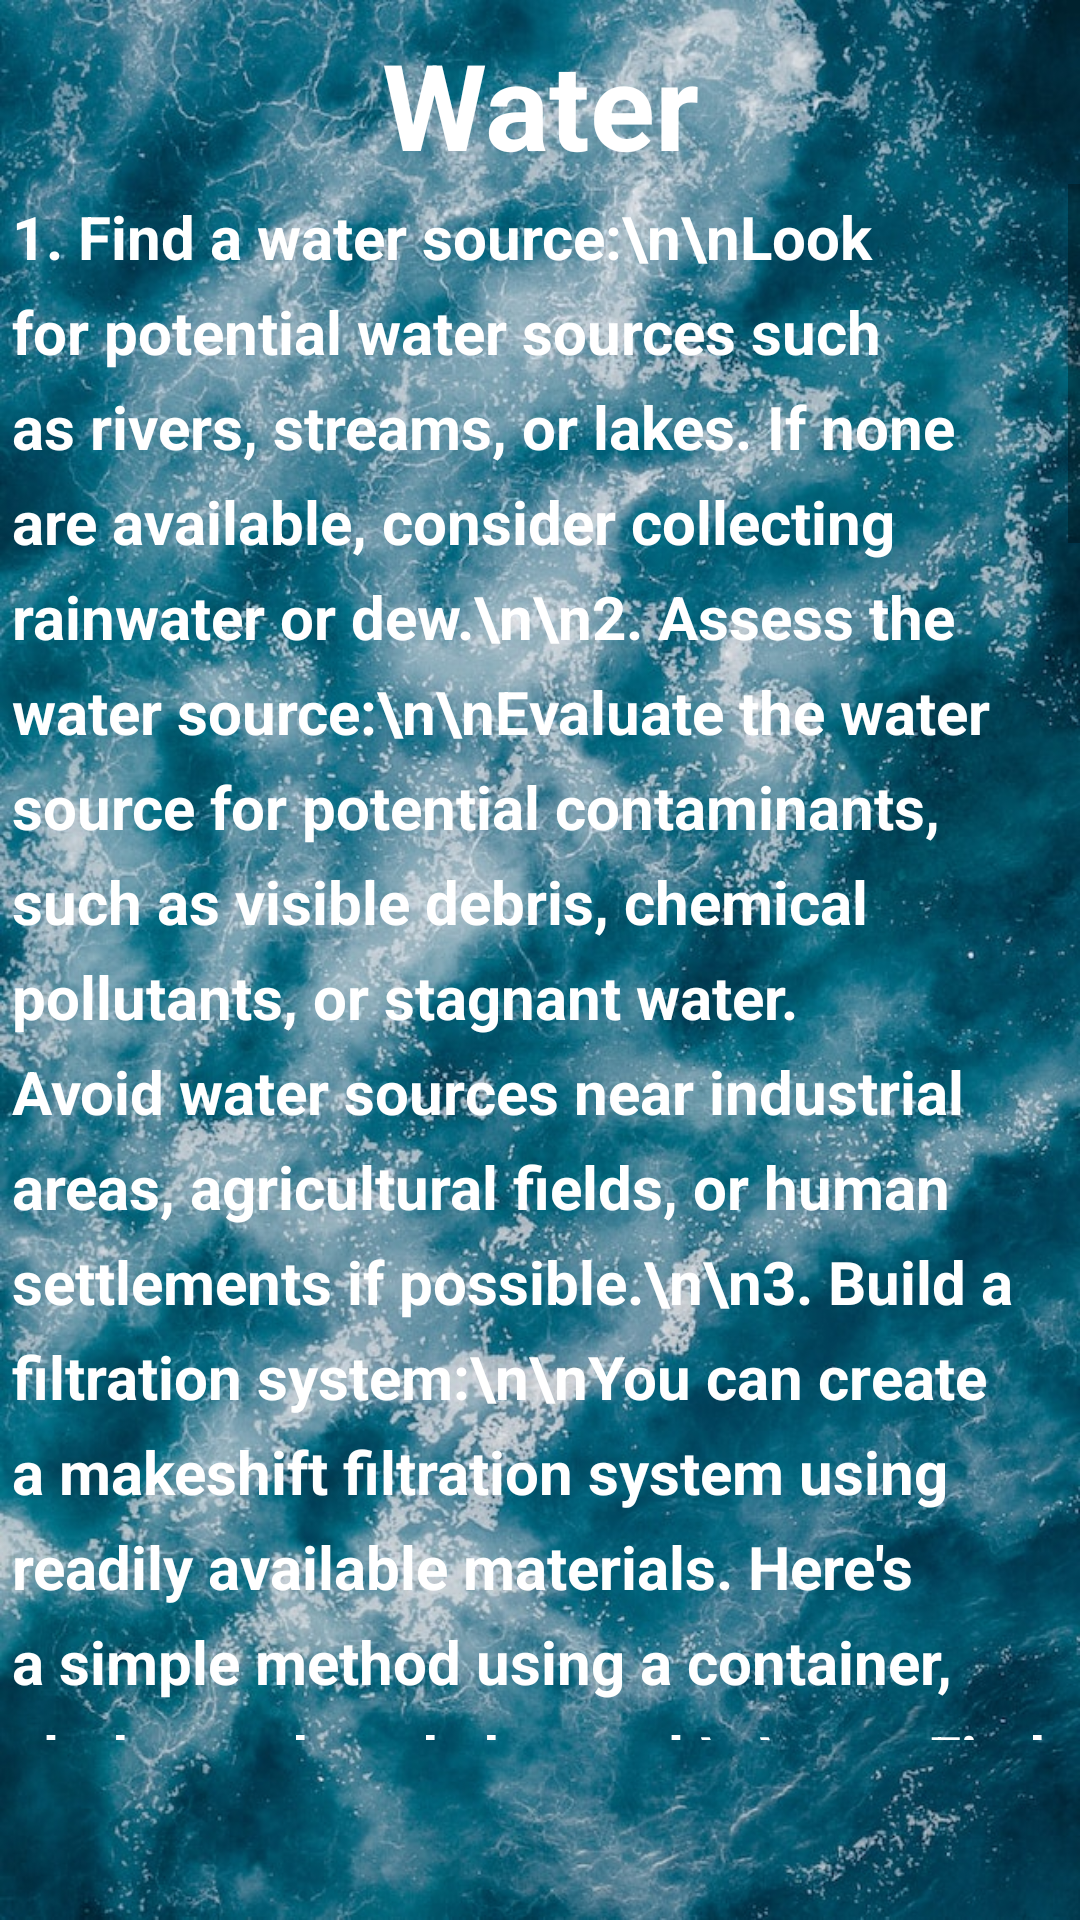

This screen was rendered from an Android layout file. Write that file and the resources it references.
<!-- AndroidManifest.xml: application theme Theme.Project03 -->
<!-- res/layout/fragment_water.xml -->
<?xml version="1.0" encoding="utf-8"?>
<androidx.constraintlayout.widget.ConstraintLayout xmlns:android="http://schemas.android.com/apk/res/android"
    xmlns:app="http://schemas.android.com/apk/res-auto"
    android:layout_width="match_parent"
    android:layout_height="match_parent"
    android:background="@drawable/background3">
    <TextView
        android:id="@+id/homeTitle"
        android:layout_width="match_parent"
        android:layout_height="wrap_content"
        android:layout_margin="8dp"
        android:text="@string/water"
        android:textAlignment="center"
        android:layout_gravity="center_horizontal"
        android:textSize="40sp"
        android:textColor="@color/white"
        android:textStyle="bold"
        app:layout_constraintTop_toTopOf="parent" />

    <ScrollView
        android:layout_width="match_parent"
        android:layout_height="0dp"
        android:layout_marginBottom="60dp"
        app:layout_constraintBottom_toBottomOf="parent"
        app:layout_constraintTop_toBottomOf="@+id/homeTitle">

        <TextView
            android:layout_width="match_parent"
            android:layout_height="wrap_content"
            android:layout_margin="4dp"
            android:lineSpacingExtra="8dp"
            android:text="1. Find a water source:\n\nLook for potential water sources such as rivers, streams, or lakes. If none are available, consider collecting rainwater or dew.\n\n2. Assess the water source:\n\nEvaluate the water source for potential contaminants, such as visible debris, chemical pollutants, or stagnant water. Avoid water sources near industrial areas, agricultural fields, or human settlements if possible.\n\n3. Build a filtration system:\n\nYou can create a makeshift filtration system using readily available materials. Here's a simple method using a container, cloth, sand, and charcoal:\n\n   a. Find a container:\n\n   Look for a clean container to hold the water. It can be a plastic bottle, a bucket, or any other suitable container.\n\n   b. Prepare the cloth layer:\n\n   Cut a piece of cloth, such as a t-shirt or bandana, and place it at the bottom of the container. This layer will help remove larger debris and sediment.\n\n   c. Add a layer of sand:\n\n   Collect clean sand from the surroundings and pour it on top of the cloth layer. The sand will act as a physical filter, removing finer particles from the water.\n\n   d. Create a charcoal layer:\n\n   Find or create charcoal by burning wood without oxygen. Crush the charcoal into small pieces and add a layer on top of the sand. Charcoal helps absorb impurities and improves the taste of the water.\n\n   e. Filter the water:\n\n   Slowly pour the collected water through the filtration system. The layers of cloth, sand, and charcoal will filter out impurities, resulting in cleaner water. Collect the filtered water in another container.\n\n4. Boil the water:\n\nAfter filtration, it's essential to kill any remaining microorganisms in the water. The most reliable way to do this is by boiling. Set up a fire or use a portable stove to bring the filtered water to a rolling boil. Maintain the boil for at least one minute to ensure all harmful bacteria, viruses, and parasites are killed.\n\n5. Let the water cool:\n\nAllow the boiled water to cool down before consumption. You can speed up the cooling process by placing the container in a shaded area or near a water source.\n\n6. Store the water:\n\nOnce the water has cooled, transfer it to clean, airtight containers. Store the water in a cool, dark place to prevent bacterial growth or contamination.\n\nRemember, while these methods can significantly improve the quality of water in a survival situation, they may not eliminate all contaminants. If possible, try to find and use additional water purification methods or resources to ensure your water is as clean and safe as possible."            android:textAlignment="viewStart"
            android:textSize="20sp"
            android:textColor="@color/white"
            android:textStyle="bold"
            app:layout_constraintTop_toBottomOf="@id/homeTitle" />
    </ScrollView>
</androidx.constraintlayout.widget.ConstraintLayout>
<!-- resources referenced by this layout -->
<resources>
  <!-- drawable background3: jpg bitmap (drawable, 248652 bytes) -->
  <string name="water">Water</string>
  <style name="Theme.Project03" parent="Base.Theme.Project03" />
  <style name="Base.Theme.Project03" parent="Theme.MaterialComponents.DayNight.DarkActionBar">
          
          <item name="colorPrimary">@color/black</item>
          <item name="colorPrimaryVariant">@color/black</item>
          <item name="colorOnPrimary">@color/white</item>
          
          <item name="colorSecondary">@color/black</item>
          <item name="colorSecondaryVariant">@color/black</item>
          <item name="colorOnSecondary">@color/black</item>
          
          <item name="android:statusBarColor">?attr/colorPrimaryVariant</item>
          
          <item name="windowActionBar">false</item>
          <item name="windowNoTitle">true</item>
      </style>
  <!-- not gathered from this repository: default colours our renderer supplied (Android Studio template values) -->
  <color name="black">#FF000000</color>
  <color name="white">#FFFFFFFF</color>
</resources>
